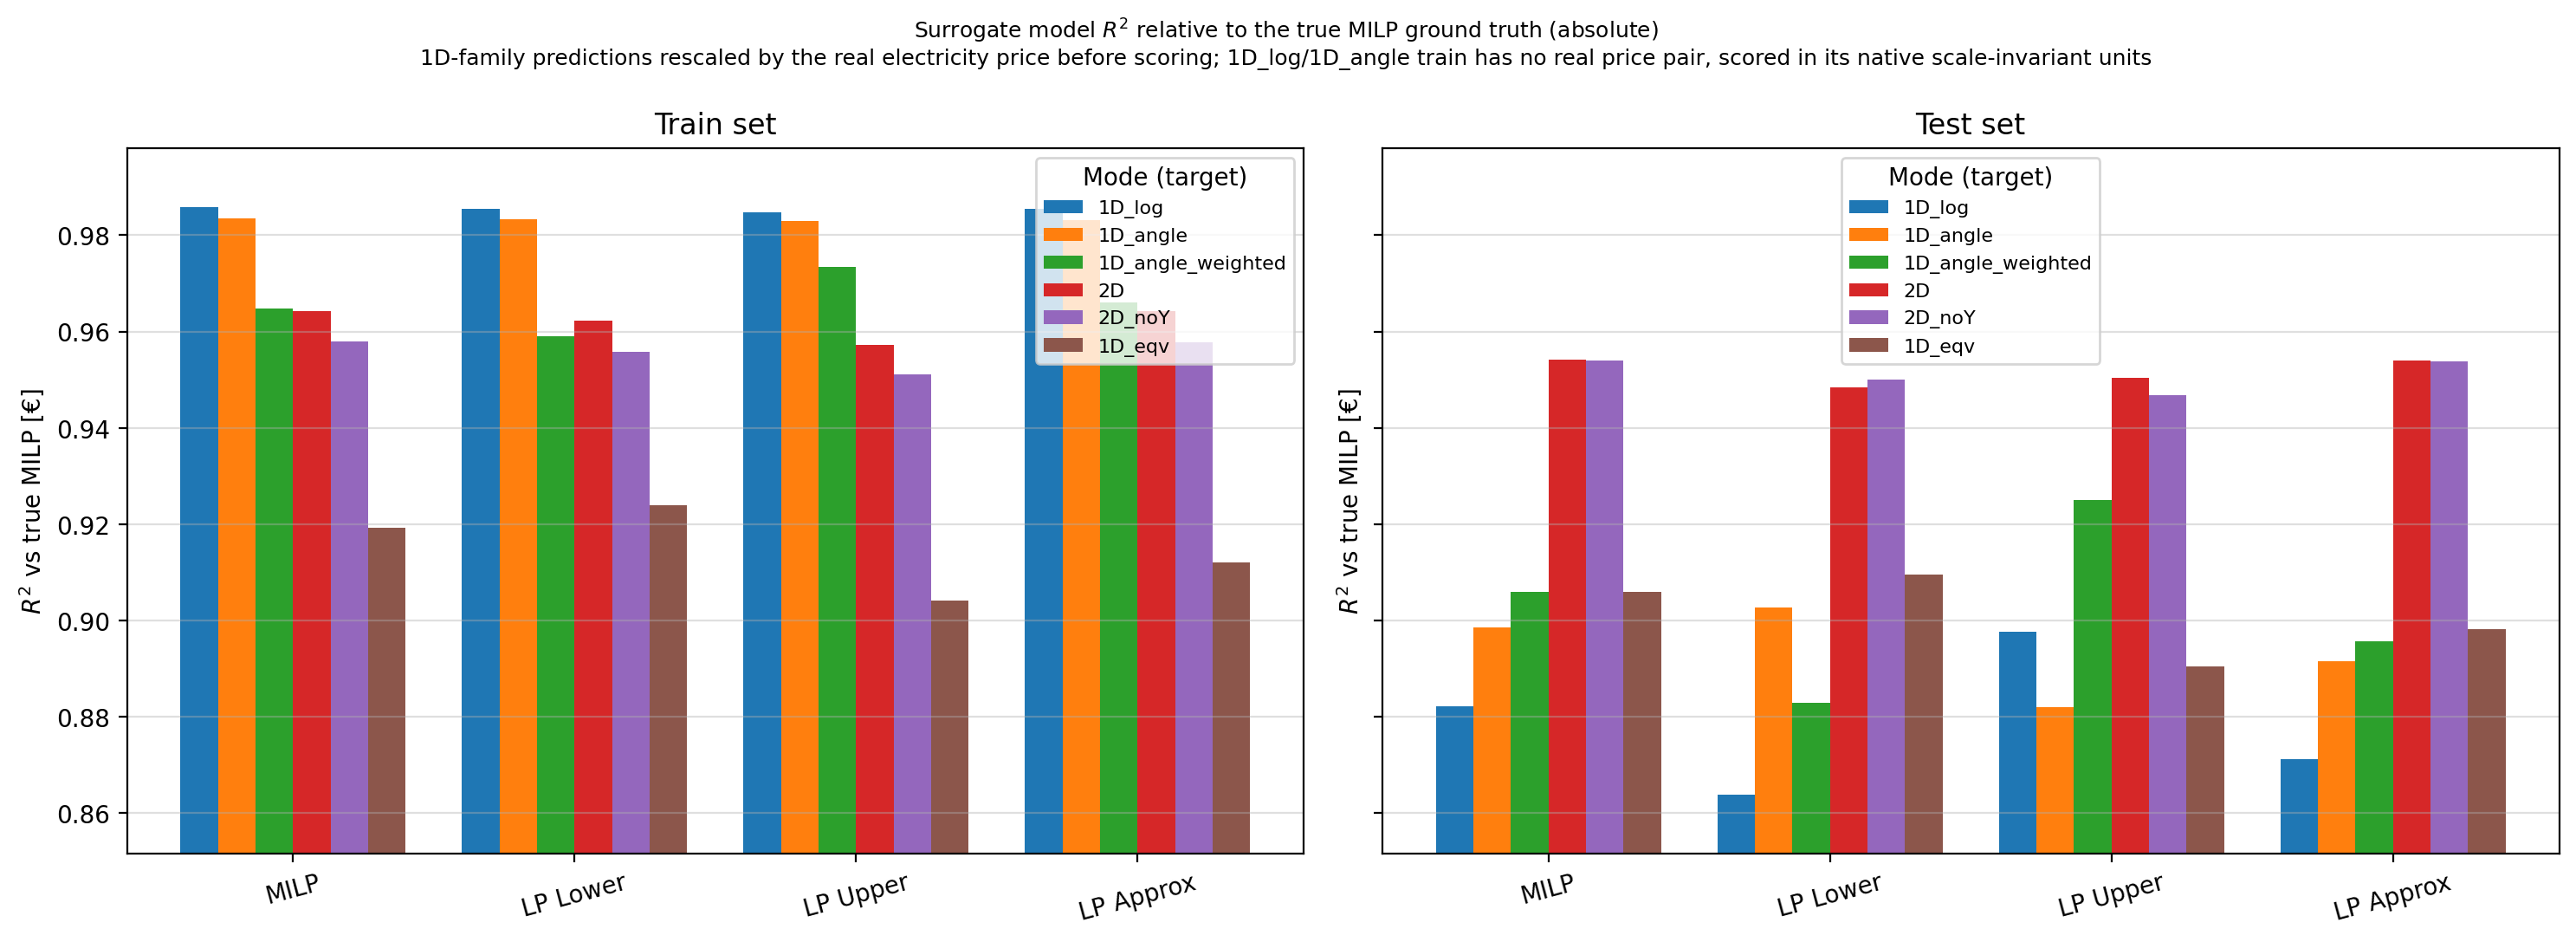

Values plotted in this chart, from the file beside it:
mode, formulation, split, r2_vs_milp
1D_log, opex_milp, train, 0.9859
1D_log, opex_milp, test, 0.8823
1D_log, opex_lp_lower, train, 0.9855
1D_log, opex_lp_lower, test, 0.8638
1D_log, opex_lp_upper, train, 0.9847
1D_log, opex_lp_upper, test, 0.8977
1D_log, opex_lp_approx, train, 0.9855
1D_log, opex_lp_approx, test, 0.8711
1D_angle, opex_milp, train, 0.9835
1D_angle, opex_milp, test, 0.8985
1D_angle, opex_lp_lower, train, 0.9833
1D_angle, opex_lp_lower, test, 0.9027
1D_angle, opex_lp_upper, train, 0.9829
1D_angle, opex_lp_upper, test, 0.8819
1D_angle, opex_lp_approx, train, 0.9831
1D_angle, opex_lp_approx, test, 0.8916
1D_angle_weighted, opex_milp, train, 0.9648
1D_angle_weighted, opex_milp, test, 0.9059
1D_angle_weighted, opex_lp_lower, train, 0.959
1D_angle_weighted, opex_lp_lower, test, 0.8829
1D_angle_weighted, opex_lp_upper, train, 0.9734
1D_angle_weighted, opex_lp_upper, test, 0.9251
1D_angle_weighted, opex_lp_approx, train, 0.966
1D_angle_weighted, opex_lp_approx, test, 0.8956
2D, opex_milp, train, 0.9643
2D, opex_milp, test, 0.9542
2D, opex_lp_lower, train, 0.9622
2D, opex_lp_lower, test, 0.9484
2D, opex_lp_upper, train, 0.9572
2D, opex_lp_upper, test, 0.9503
2D, opex_lp_approx, train, 0.9642
2D, opex_lp_approx, test, 0.9539
2D_noY, opex_milp, train, 0.9579
2D_noY, opex_milp, test, 0.9539
2D_noY, opex_lp_lower, train, 0.9559
2D_noY, opex_lp_lower, test, 0.95
2D_noY, opex_lp_upper, train, 0.9511
2D_noY, opex_lp_upper, test, 0.9468
2D_noY, opex_lp_approx, train, 0.9578
2D_noY, opex_lp_approx, test, 0.9538
1D_eqv, opex_milp, train, 0.9192
1D_eqv, opex_milp, test, 0.906
1D_eqv, opex_lp_lower, train, 0.9239
1D_eqv, opex_lp_lower, test, 0.9096
1D_eqv, opex_lp_upper, train, 0.9041
1D_eqv, opex_lp_upper, test, 0.8905
1D_eqv, opex_lp_approx, train, 0.9121
1D_eqv, opex_lp_approx, test, 0.8982
